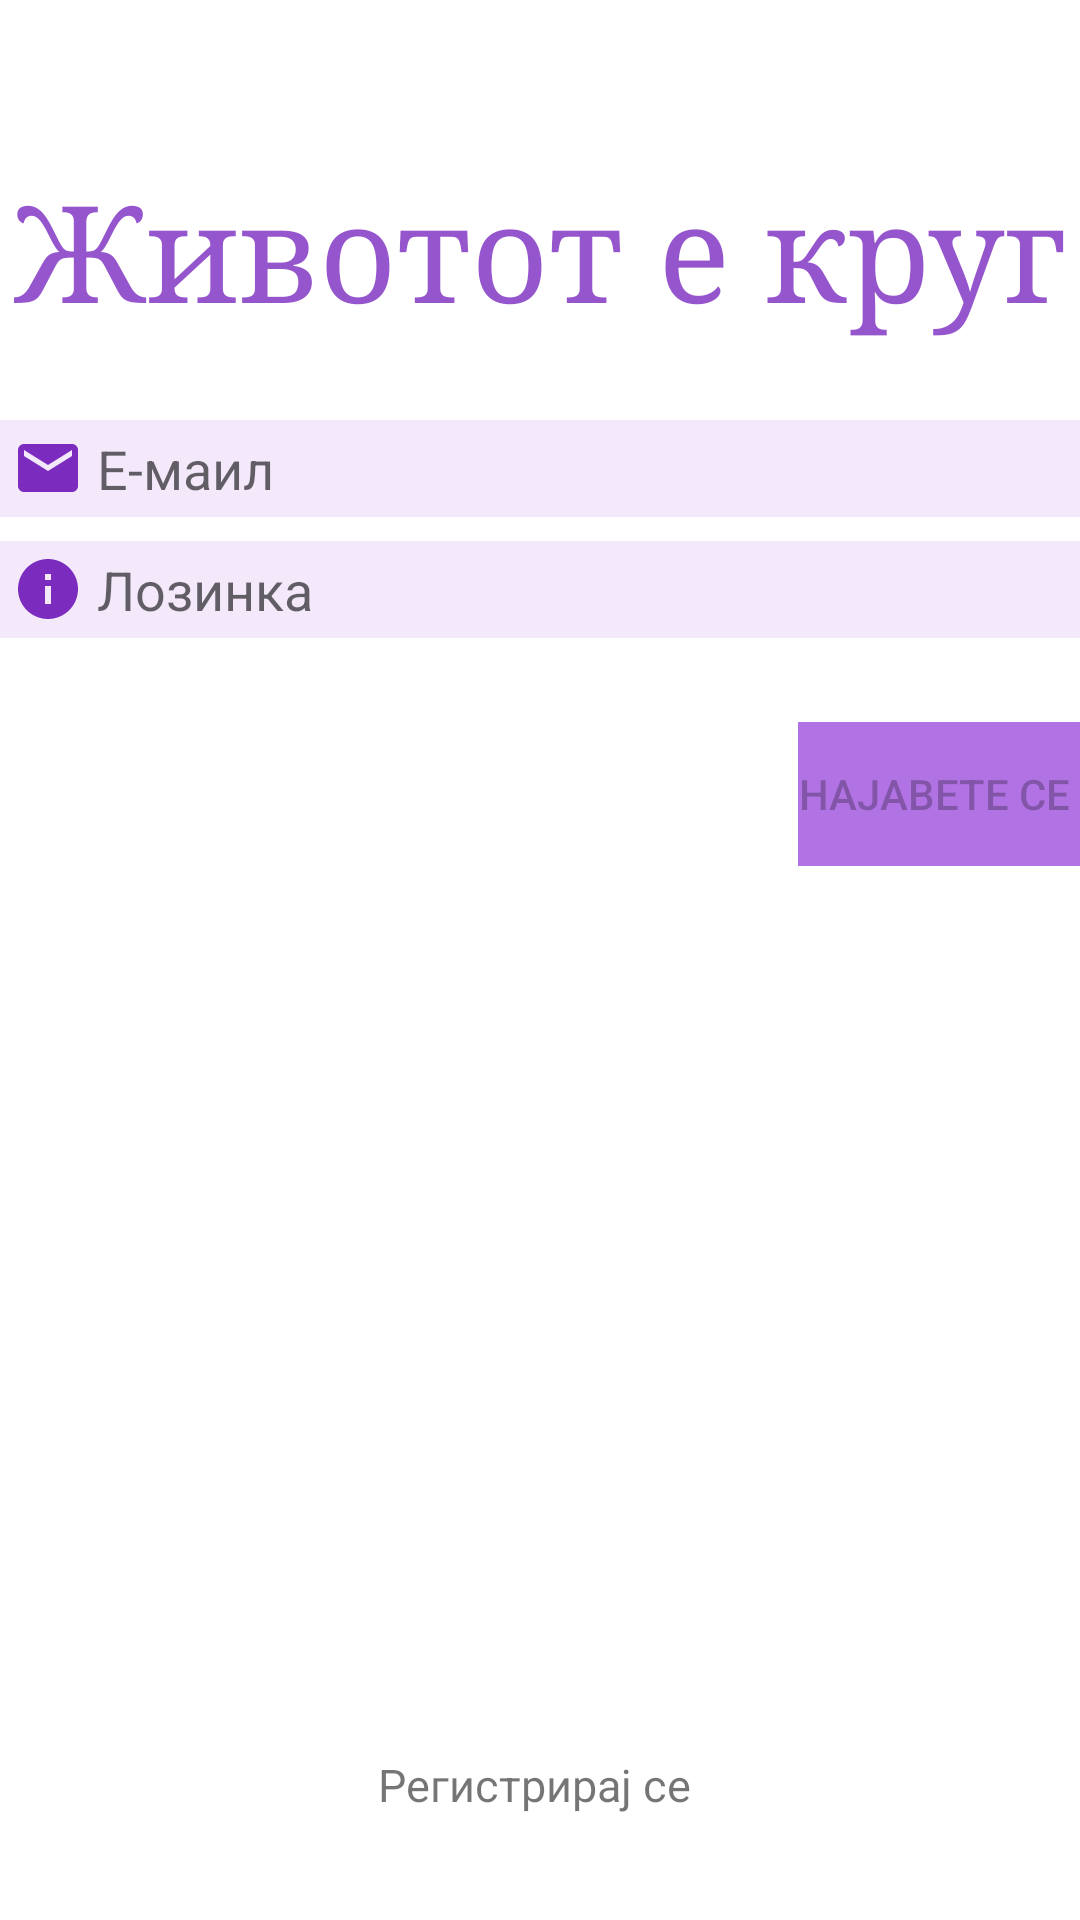

Write the Android layout XML for this screen, with the resource values it uses.
<!-- AndroidManifest.xml: application theme Theme.Zivototekrug -->
<!-- res/layout/activity_main.xml -->
<?xml version="1.0" encoding="utf-8"?>
<androidx.constraintlayout.widget.ConstraintLayout xmlns:android="http://schemas.android.com/apk/res/android"
    xmlns:app="http://schemas.android.com/apk/res-auto"
    xmlns:tools="http://schemas.android.com/tools"
    android:id="@+id/container"
    android:layout_width="match_parent"
    android:layout_height="match_parent"


    android:paddingLeft="@dimen/activity_horizontal_margin"
    android:paddingTop="@dimen/activity_vertical_margin"
    android:paddingRight="@dimen/activity_horizontal_margin"
    android:paddingBottom="@dimen/activity_vertical_margin"
    tools:context=".MainActivity">

    <EditText
        android:id="@+id/username"
        android:layout_width="0dp"
        android:layout_height="wrap_content"
        android:layout_marginTop="140dp"
        android:background="#1F9D4EDD"
        android:drawableLeft="@drawable/ic_baseline_email_24"

        android:hapticFeedbackEnabled="false"
        android:hint=" Е-маил"
        android:outlineAmbientShadowColor="#7b2cbf"
        android:outlineProvider="none"
        android:padding="4dp"
        android:selectAllOnFocus="true"
        app:layout_constraintEnd_toEndOf="parent"
        app:layout_constraintStart_toStartOf="parent"
        app:layout_constraintTop_toTopOf="parent" />

    <EditText
        android:id="@+id/password"
        android:layout_width="0dp"
        android:layout_height="wrap_content"
        android:layout_marginTop="8dp"
        android:background="#1F9D4EDD"
        android:drawableLeft="@drawable/ic_baseline_info_24"
        android:hint=" Лозинка"
        android:imeActionLabel="@string/action_sign_in_short"
        android:imeOptions="actionDone"
        android:inputType="textPassword"
        android:padding="4dp"
        android:selectAllOnFocus="true"
        app:layout_constraintEnd_toEndOf="parent"
        app:layout_constraintStart_toStartOf="parent"
        app:layout_constraintTop_toBottomOf="@+id/username" />

    <Button
        android:id="@+id/login"
        android:layout_width="wrap_content"
        android:layout_height="wrap_content"
        android:layout_gravity="start"
        android:layout_marginTop="28dp"
        android:background="#C99D4EDD"
        android:enabled="false"
        android:text="Најавете се "
        app:layout_constraintRight_toRightOf="@id/password"
        app:layout_constraintTop_toBottomOf="@+id/password"
        />

    <ProgressBar
        android:id="@+id/loading"
        android:layout_width="wrap_content"
        android:layout_height="wrap_content"
        android:layout_gravity="center"
        android:layout_marginTop="64dp"
        android:layout_marginBottom="64dp"
        android:visibility="gone"
        app:layout_constraintBottom_toBottomOf="parent"
        app:layout_constraintEnd_toEndOf="@+id/password"
        app:layout_constraintStart_toStartOf="@+id/password"
        app:layout_constraintTop_toTopOf="parent"
        app:layout_constraintVertical_bias="0.3" />

    <TextView
        android:id="@+id/naslov"
        android:layout_width="wrap_content"
        android:layout_height="wrap_content"
        android:layout_marginBottom="28dp"
        android:fontFamily="serif"
        android:includeFontPadding="false"
        android:text="Животот е круг"
        android:textColor="#CD7B2CBF"
        android:textSize="45sp"
        app:layout_constraintBottom_toTopOf="@id/username"
        app:layout_constraintEnd_toEndOf="parent"
        app:layout_constraintHorizontal_bias="0.5"
        app:layout_constraintStart_toStartOf="parent" />

    <TextView
        android:id="@+id/registracija"
        android:layout_width="wrap_content"
        android:layout_height="wrap_content"
        android:layout_marginBottom="35dp"
        android:text="Регистрирај се "
        android:textSize="15sp"
        app:layout_constraintBottom_toBottomOf="parent"
        app:layout_constraintEnd_toEndOf="parent"
        app:layout_constraintHorizontal_bias="0.5"
        app:layout_constraintStart_toStartOf="parent"
        app:layout_constraintTop_toBottomOf="@id/login"
        app:layout_constraintVertical_bias="1.0"
        android:onClick="registerUser"/>


</androidx.constraintlayout.widget.ConstraintLayout>
<!-- resources referenced by this layout -->
<resources>
  <!-- drawable ic_baseline_email_24 (drawable-v24) -->
  <vector android:height="24dp" android:tint="#7B2CBF"
      android:viewportHeight="24" android:viewportWidth="24"
      android:width="24dp" xmlns:android="http://schemas.android.com/apk/res/android">
      <path android:fillColor="@android:color/white" android:pathData="M20,4L4,4c-1.1,0 -1.99,0.9 -1.99,2L2,18c0,1.1 0.9,2 2,2h16c1.1,0 2,-0.9 2,-2L22,6c0,-1.1 -0.9,-2 -2,-2zM20,8l-8,5 -8,-5L4,6l8,5 8,-5v2z"/>
  </vector>
  <!-- drawable ic_baseline_info_24 (drawable-v24) -->
  <vector android:height="24dp" android:tint="#7B2CBF"
      android:viewportHeight="24" android:viewportWidth="24"
      android:width="24dp" xmlns:android="http://schemas.android.com/apk/res/android">
      <path android:fillColor="@android:color/white" android:pathData="M12,2C6.48,2 2,6.48 2,12s4.48,10 10,10 10,-4.48 10,-10S17.52,2 12,2zM13,17h-2v-6h2v6zM13,9h-2L11,7h2v2z"/>
  </vector>
  <string name="action_sign_in_short">Sign in</string>
  <style name="Theme.Zivototekrug" parent="Theme.MaterialComponents.DayNight.NoActionBar">
          
          <item name="colorPrimary">@color/purple_500</item>
          <item name="colorPrimaryVariant">@color/purple_700</item>
          <item name="colorOnPrimary">@color/white</item>
          
          <item name="colorSecondary">@color/teal_200</item>
          <item name="colorSecondaryVariant">@color/teal_700</item>
          <item name="colorOnSecondary">@color/black</item>
          
          <item name="android:statusBarColor" tools:targetApi="l">?attr/colorPrimaryVariant</item>
          
      </style>
  <!-- not gathered from this repository: default colours our renderer supplied (Android Studio template values) -->
  <color name="purple_500">#FF6200EE</color>
  <color name="purple_700">#FF3700B3</color>
  <color name="teal_200">#FF03DAC5</color>
  <color name="teal_700">#FF018786</color>
  <color name="black">#FF000000</color>
  <color name="white">#FFFFFFFF</color>
</resources>
